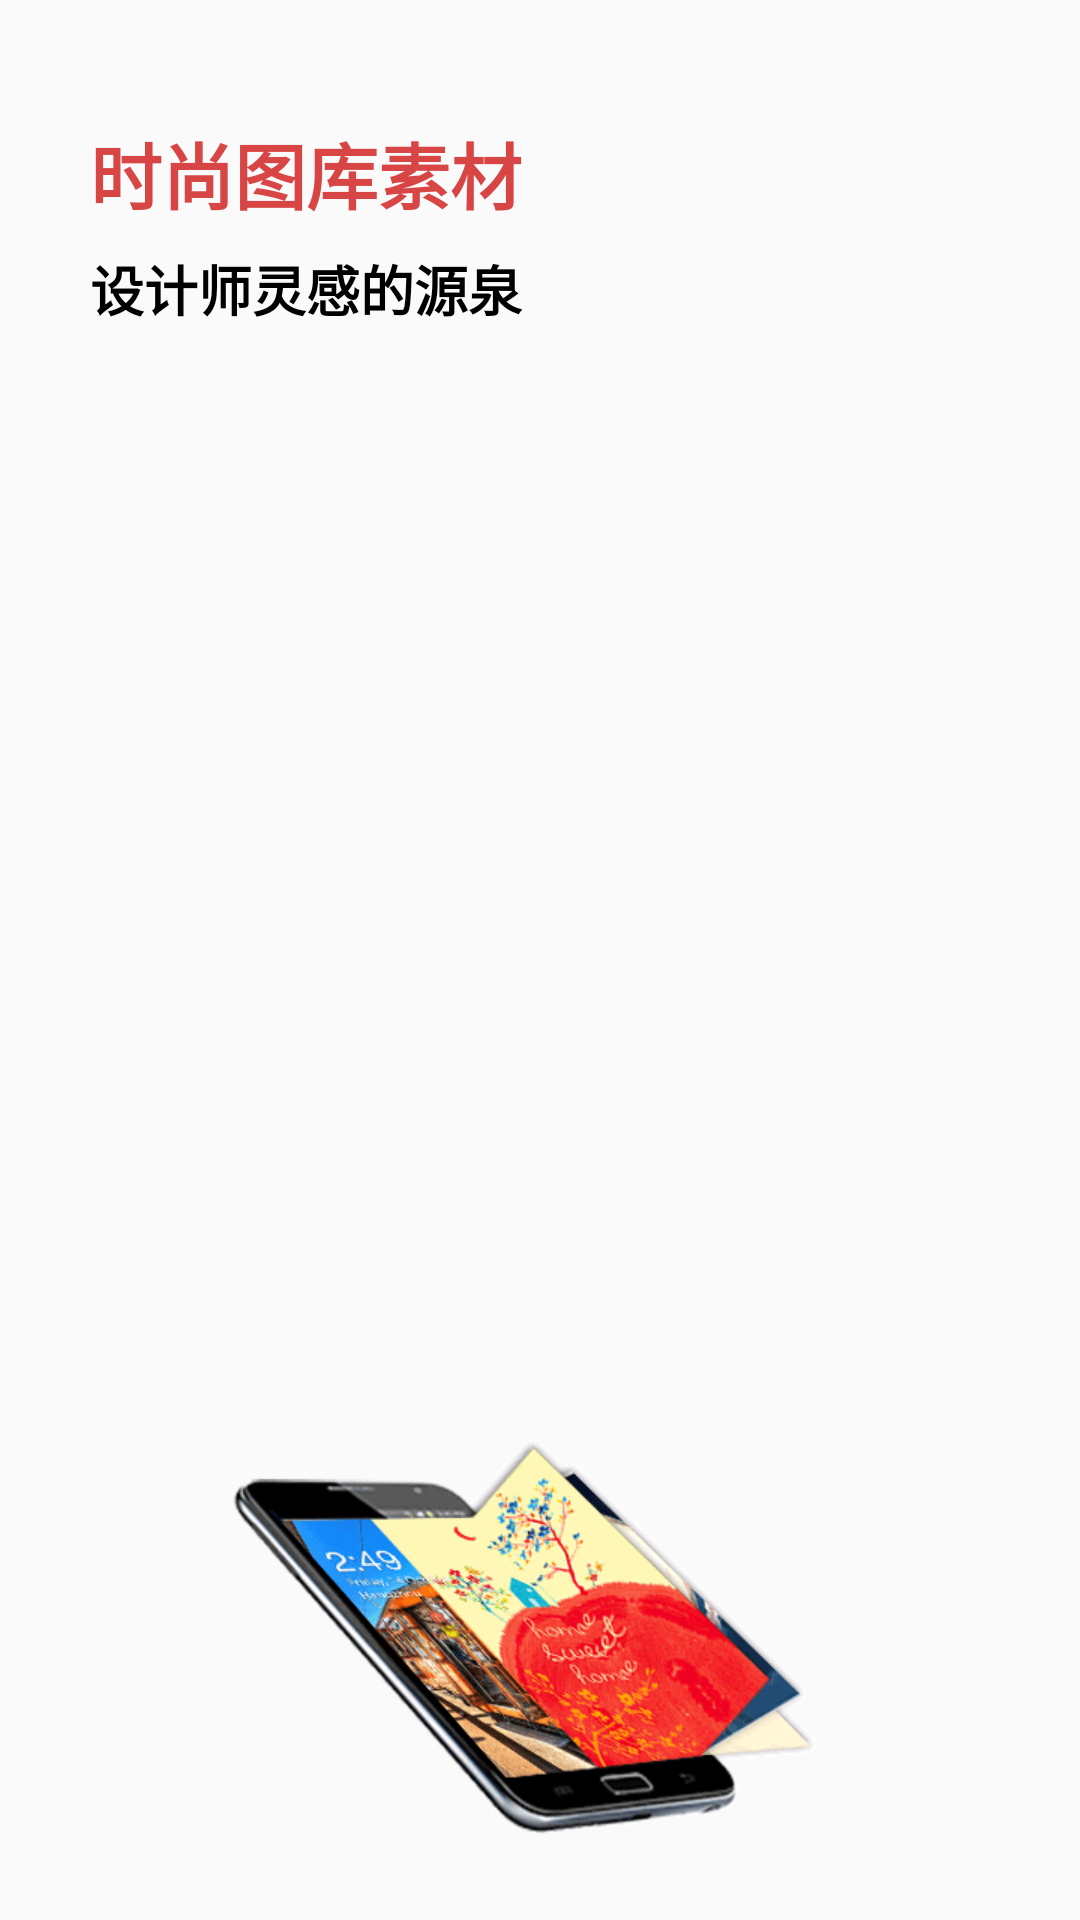

Reconstruct the res/layout file that produces this screen, plus the resources it refers to.
<!-- AndroidManifest.xml: application theme AppTheme -->
<!-- res/layout/tab1.xml -->
<?xml version="1.0" encoding="utf-8"?>
<RelativeLayout xmlns:android="http://schemas.android.com/apk/res/android"
    xmlns:tools="http://schemas.android.com/tools"
    android:orientation="vertical" android:layout_width="match_parent"
    android:layout_height="match_parent"
    >

    <LinearLayout
        android:layout_width="wrap_content"
        android:layout_height="wrap_content"
        android:paddingLeft="30dp"
        android:orientation="vertical"
        tools:ignore="RtlSymmetry">
        <TextView
            android:layout_width="wrap_content"
            android:layout_height="wrap_content"
            android:text="@string/second_guid_text_up"
            android:layout_marginTop="40dp"
            android:textColor="#ffd84545"
            android:textStyle="bold"
            android:textSize="24sp"/>
        <TextView
            android:layout_width="wrap_content"
            android:layout_height="wrap_content"
            android:layout_marginTop="8dp"
            android:text="@string/second_guid_text_down"
            android:textColor="#000000"
            android:textStyle="bold"
            android:textSize="18sp"/>
    </LinearLayout>

    <FrameLayout
        android:layout_width="match_parent"
        android:layout_height="wrap_content"
        android:layout_alignParentBottom="true">
        <ImageView
            android:layout_width="match_parent"
            android:layout_height="match_parent"
            android:src="@mipmap/bg_first_one"/>

    </FrameLayout>

</RelativeLayout>
<!-- resources referenced by this layout -->
<resources>
  <!-- mipmap bg_first_one: png bitmap (mipmap-xhdpi, 51271 bytes) -->
  <string name="second_guid_text_down">设计师灵感的源泉</string>
  <string name="second_guid_text_up">时尚图库素材</string>
  <style name="AppTheme" parent="Theme.AppCompat.Light.DarkActionBar">
          
          <item name="colorPrimary">@color/colorPrimary</item>
          <item name="colorPrimaryDark">@color/colorPrimaryDark</item>
  
          <item name="colorAccent">@color/colorAccent</item>
  
      </style>
  <color name="colorPrimary">#FF4081</color>
  <color name="colorPrimaryDark">#FF4059</color>
  <color name="colorAccent">#FF4081</color>
</resources>
